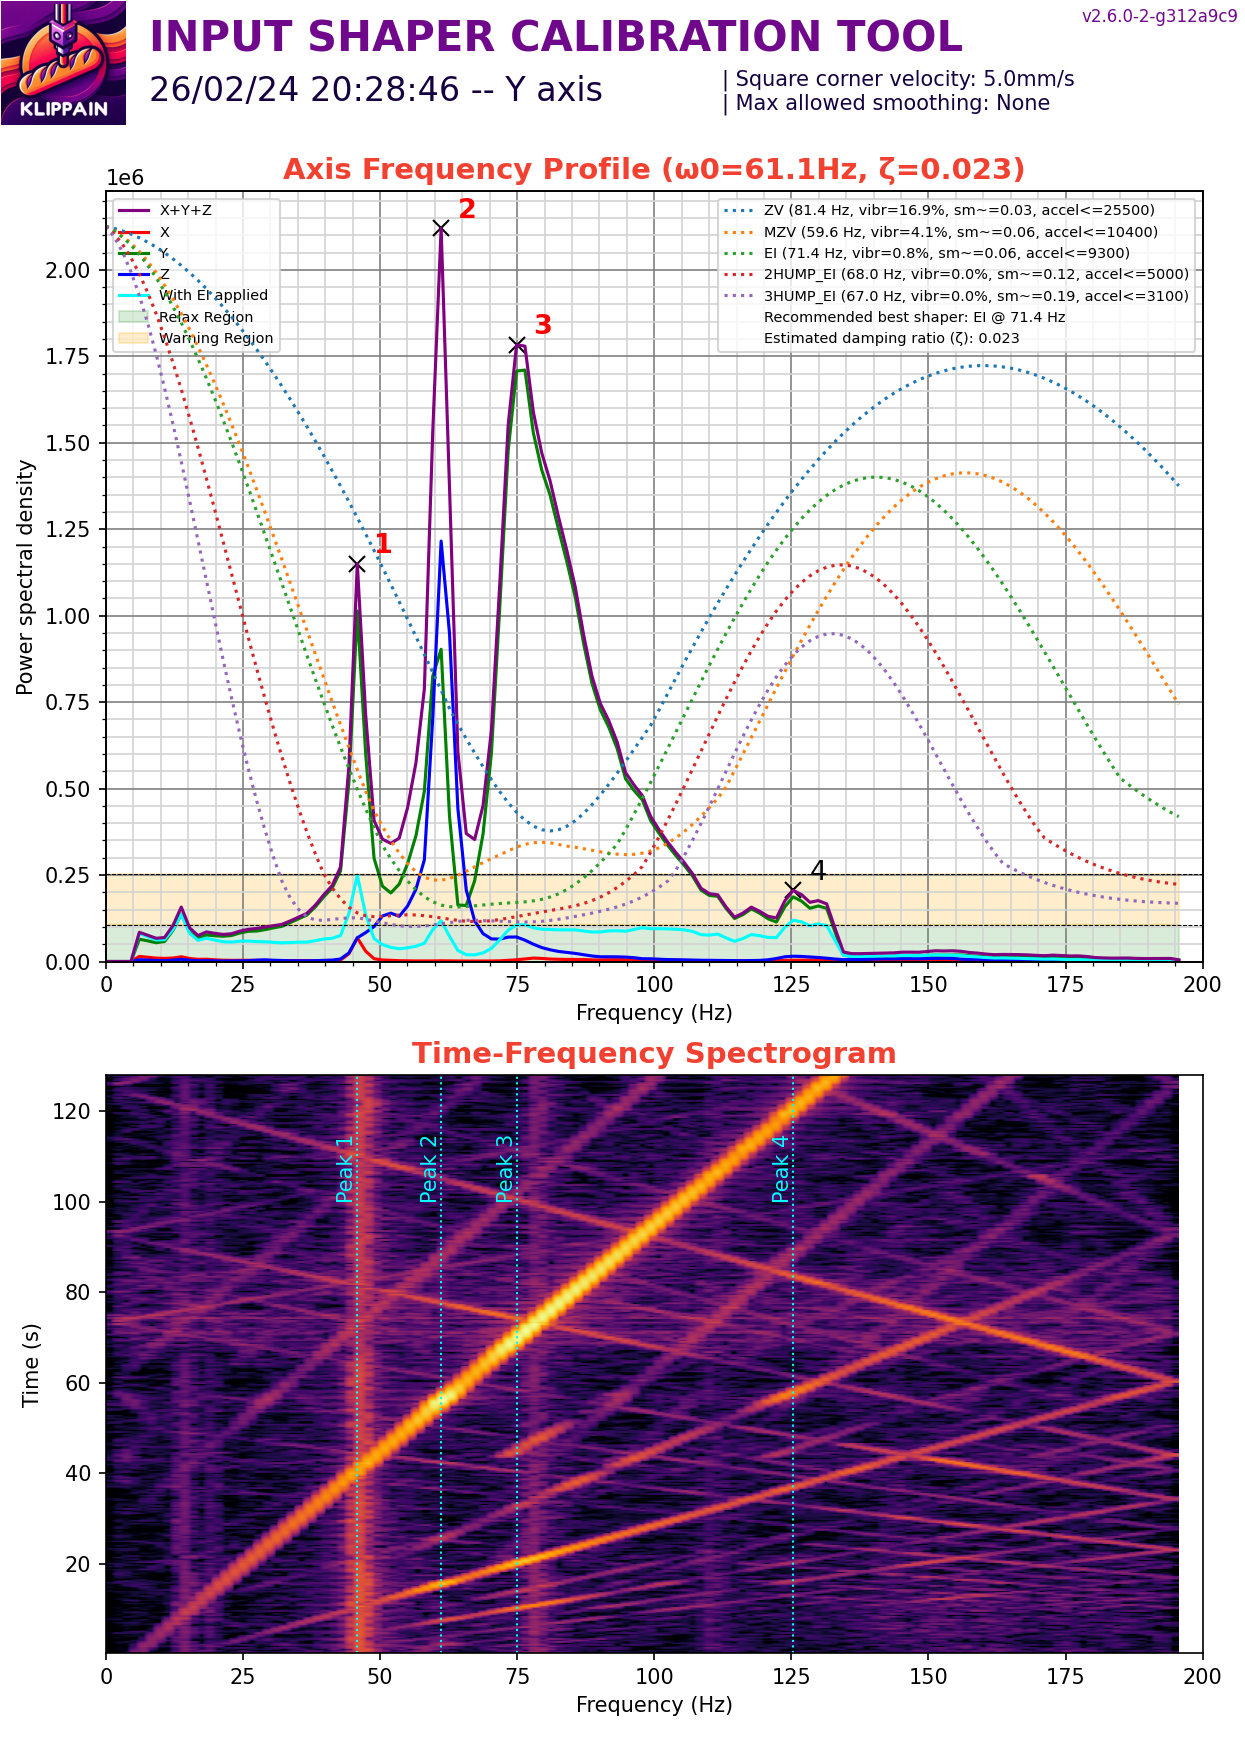

Source data for this figure (header and first rows):
#time, accel_x, accel_y, accel_z
5134, 5626, 15544, -75690
5134, 1036, 10807, -76916
5134, 3109, 9179, -75384
5134, 1332, -740.2, -79214
5134, -3405, -13916, -80593
5134, 148, -4737, -78908
5134, -1332, -4293, -81206
5134, 444.1, -6366, -81819
5134, 3701, 8142, -75690
5134, 1480, 6070, -77529
5134, 3849, 14804, -71553
5134, -148, 4145, -75384
5134, -444.1, -5033, -79980
5134, -2221, -5329, -80746
5134, -1776, -11399, -83658
5134, 2961, 4885, -78295
5134, 444.1, 6958, -76303
5134, 4145, 8882, -73086
5134, 2369, 12287, -73698
5134, -444.1, 5478, -75997
5134, 1776, 5774, -75537
5134, -3257, -3257, -81972
5134, -4293, -13620, -84577
5134, -2073, -10807, -78755
5134, 296.1, -8290, -77989
5134, 5626, 5329, -76303
5134, 6810, 14064, -72473
5134, 2961, 11843, -73852
5134, -1184, 2221, -77682
5134, -4589, -25315, -87948
5134, -2665, -19097, -83964
5134, -5478, -28424, -83198
5134, -1480, -10955, -77835
5134, 2221, 14656, -77989
5134, 5774, 24279, -75231
5134, 3109, 33753, -74618
5134, 4737, 2813, -79827
5134, -1036, -1036, -73545
5134, -8734, -25463, -84271
5134, -740.2, -6958, -79980
5134, -592.2, -296.1, -81053
5134, 7254, 25759, -74618
5134, 4145, 31681, -75077
5134, 3849, 25019, -75077
5134, 6662, 24427, -66957
5134, -444.1, 1332, -77069
5134, -1480, -17913, -85190
5134, -2221, -14064, -81819
5134, -1776, -4145, -82125
5134, 1480, 11991, -74311
5134, 3109, 14804, -75077
5134, 3109, 14508, -77835
5134, 1480, 17913, -74005
5134, -444.1, 4441, -78295
5134, -1925, -8586, -78755
5134, -4293, 4737, -75077
5134, -5774, -29904, -90706
5134, -2073, -7402, -76763
5134, 148, 3997, -79214
5134, 5478, 29904, -71860
... 50,147 more rows
